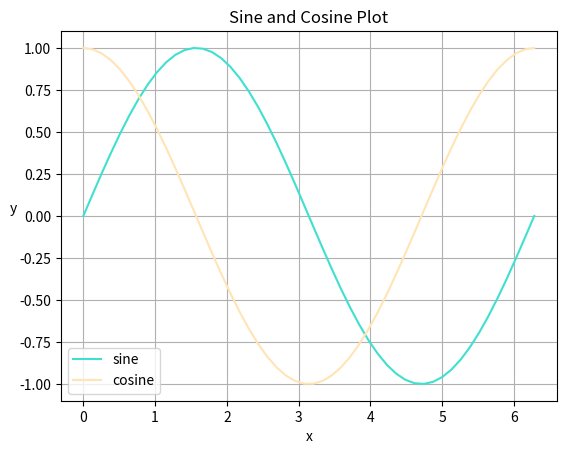

This figure's Python source:
# plot.py
# plot graph of one period of the sine and cosine functions

# modules
import numpy as np
import matplotlib.pyplot as plt

def main():
    # define x series
    x = np.linspace(start=0, stop=2 * np.pi)

    # plot
    plt.plot(x, np.sin(x), color="turquoise", label="sine")  # sine
    plt.plot(x, np.cos(x), color="moccasin", label="cosine")  # cosine
    plt.legend()
    plt.title("Sine and Cosine Plot")
    plt.xlabel("x")
    plt.ylabel("y", rotation=0)
    plt.grid()
    plt.show()

if __name__ == "__main__":
    main()
